Dataset: dataset (GitHub, nicolawatt/ENG5337). Classes: horizontal, junction, left, no line, right, vertical.

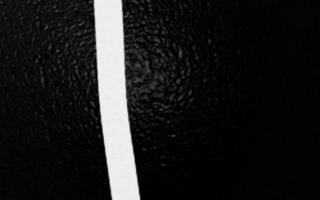
Label: vertical

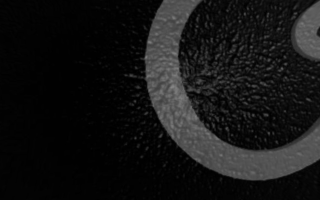
Label: no line

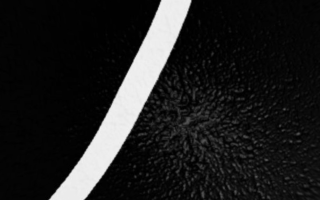
Label: right

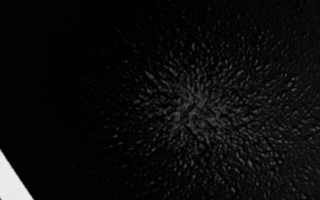
Label: left

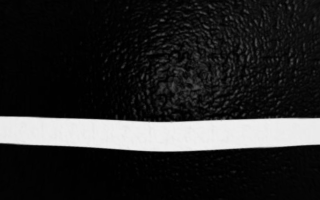
Label: horizontal

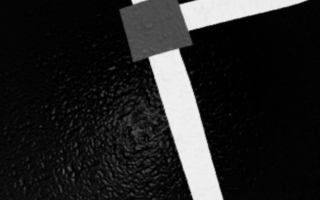
Label: junction
